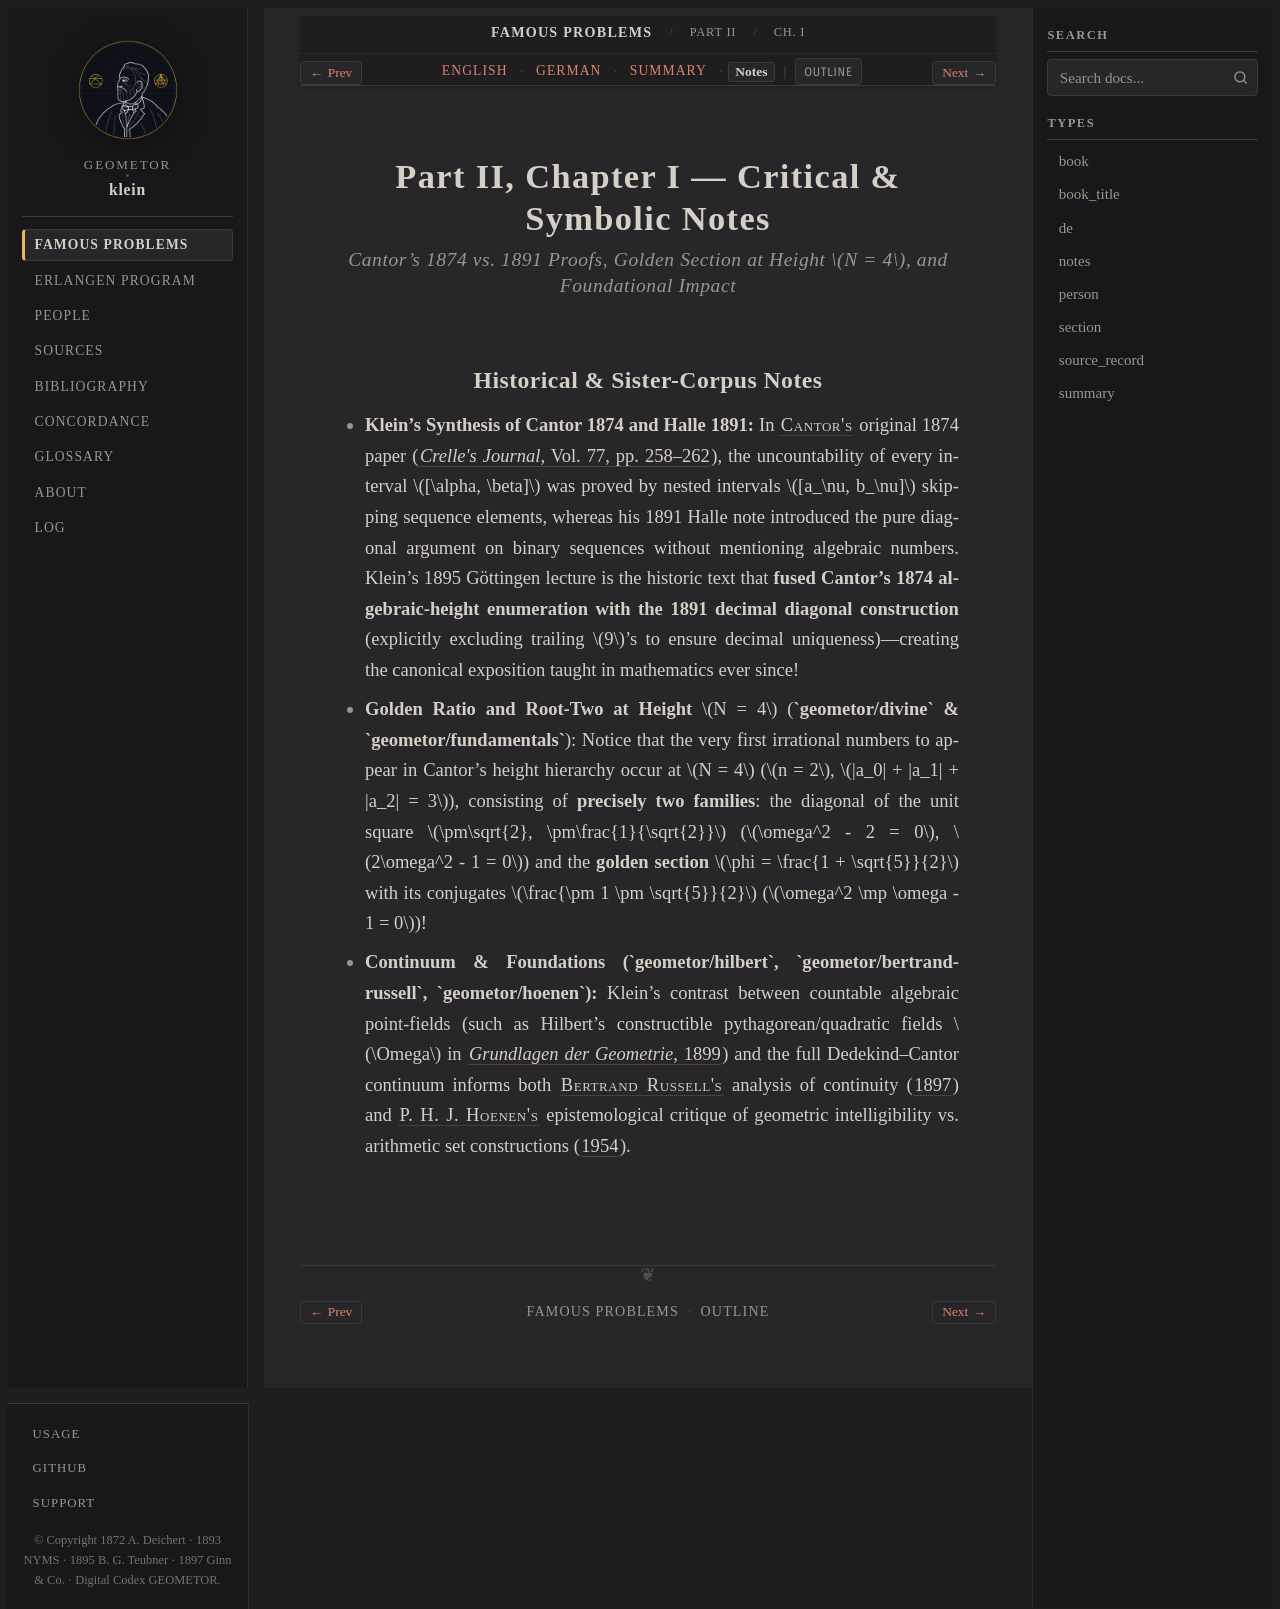

repository: geometor/klein · page: famous_problems/part_2/ch_01/notes.html · generator: sphinx

:type: notes
:title: Part II, Ch. I: Cantor's Transcendental Numbers — Critical & Symbolic Notes
:layout: book
:canonical_id: Ch. I
:order: 1

.. _fp-part_2-ch_01-notes:
.. _fp-part2-ch_01-notes:
.. _fp-ch_01-notes:
.. _fp-part2-ch1-cantor-notes:

Part II, Chapter I — Critical & Symbolic Notes
==============================================

.. rubric:: Cantor's 1874 vs. 1891 Proofs, Golden Section at Height :math:`N = 4`, and Foundational Impact

Historical & Sister-Corpus Notes
--------------------------------

* **Klein's Synthesis of Cantor 1874 and Halle 1891:** In :person:`Cantor's <cantor>` original 1874 paper (:cite:`*Crelle's Journal*, Vol. 77, pp. 258–262 <cantor:1874>`), the uncountability of every interval :math:`[\alpha, \beta]` was proved by nested intervals :math:`[a_\nu, b_\nu]` skipping sequence elements, whereas his 1891 Halle note introduced the pure diagonal argument on binary sequences without mentioning algebraic numbers. Klein's 1895 Göttingen lecture is the historic text that **fused Cantor's 1874 algebraic-height enumeration with the 1891 decimal diagonal construction** (explicitly excluding trailing :math:`9`'s to ensure decimal uniqueness)—creating the canonical exposition taught in mathematics ever since!
* **Golden Ratio and Root-Two at Height** :math:`N = 4` (**`geometor/divine` & `geometor/fundamentals`**): Notice that the very first irrational numbers to appear in Cantor's height hierarchy occur at :math:`N = 4` (:math:`n = 2`, :math:`|a_0| + |a_1| + |a_2| = 3`), consisting of **precisely two families**: the diagonal of the unit square :math:`\pm\sqrt{2}, \pm\frac{1}{\sqrt{2}}` (:math:`\omega^2 - 2 = 0`, :math:`2\omega^2 - 1 = 0`) and the **golden section** :math:`\phi = \frac{1 + \sqrt{5}}{2}` with its conjugates :math:`\frac{\pm 1 \pm \sqrt{5}}{2}` (:math:`\omega^2 \mp \omega - 1 = 0`)!
* **Continuum & Foundations (`geometor/hilbert`, `geometor/bertrand-russell`, `geometor/hoenen`):** Klein's contrast between countable algebraic point-fields (such as Hilbert's constructible pythagorean/quadratic fields :math:`\Omega` in :cite:`*Grundlagen der Geometrie*, 1899 <hilbert:1899>`) and the full Dedekind–Cantor continuum informs both :person:`Bertrand Russell's <russell>` analysis of continuity (:cite:`1897 <russell:1897>`) and :person:`P. H. J. Hoenen's <hoenen>` epistemological critique of geometric intelligibility vs. arithmetic set constructions (:cite:`1954 <hoenen:1954>`).
